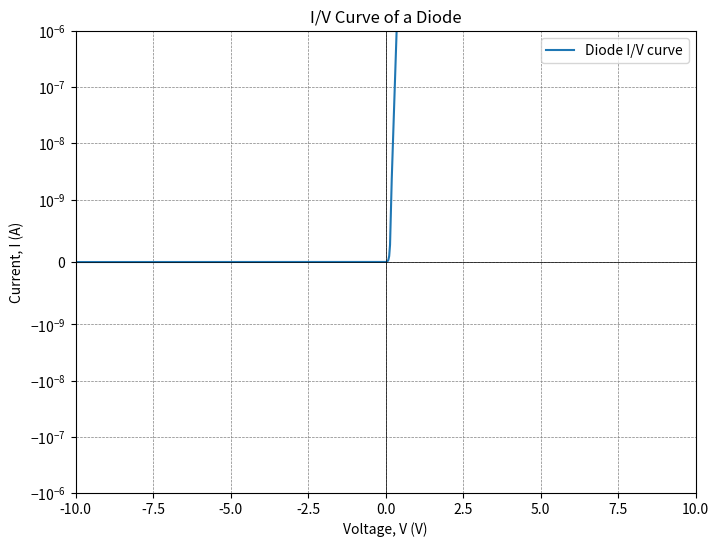

Python code for this plot:
import numpy as np
import matplotlib.pyplot as plt

# Constants
Is = 1e-12  # Reverse bias saturation current in A
n = 1        # Ideality factor
k = 1.38e-23 # Boltzmann's constant in J/K
T = 300      # Temperature in K
q = 1.6e-19  # Charge of an electron in C

VT = k*T/q  # Thermal voltage in V

# Voltage range for the plot
V = np.linspace(-10, 1, 400)

# Shockley diode equation
I = Is * (np.exp(V/(n*VT)) - 1)

# Plotting
plt.figure(figsize=(8, 6))
plt.plot(V, I, label="Diode I/V curve")
plt.axhline(0, color='black',linewidth=0.5)
plt.axvline(0, color='black',linewidth=0.5)
plt.grid(color = 'gray', linestyle = '--', linewidth = 0.5)
plt.title("I/V Curve of a Diode")
plt.xlabel("Voltage, V (V)")
plt.ylabel("Current, I (A)")
plt.legend()
plt.yscale("symlog", linthresh=1e-9)
plt.xscale("linear")
plt.ylim([-1e-6, 1e-6])
plt.xlim([-10, 10])
plt.show()
